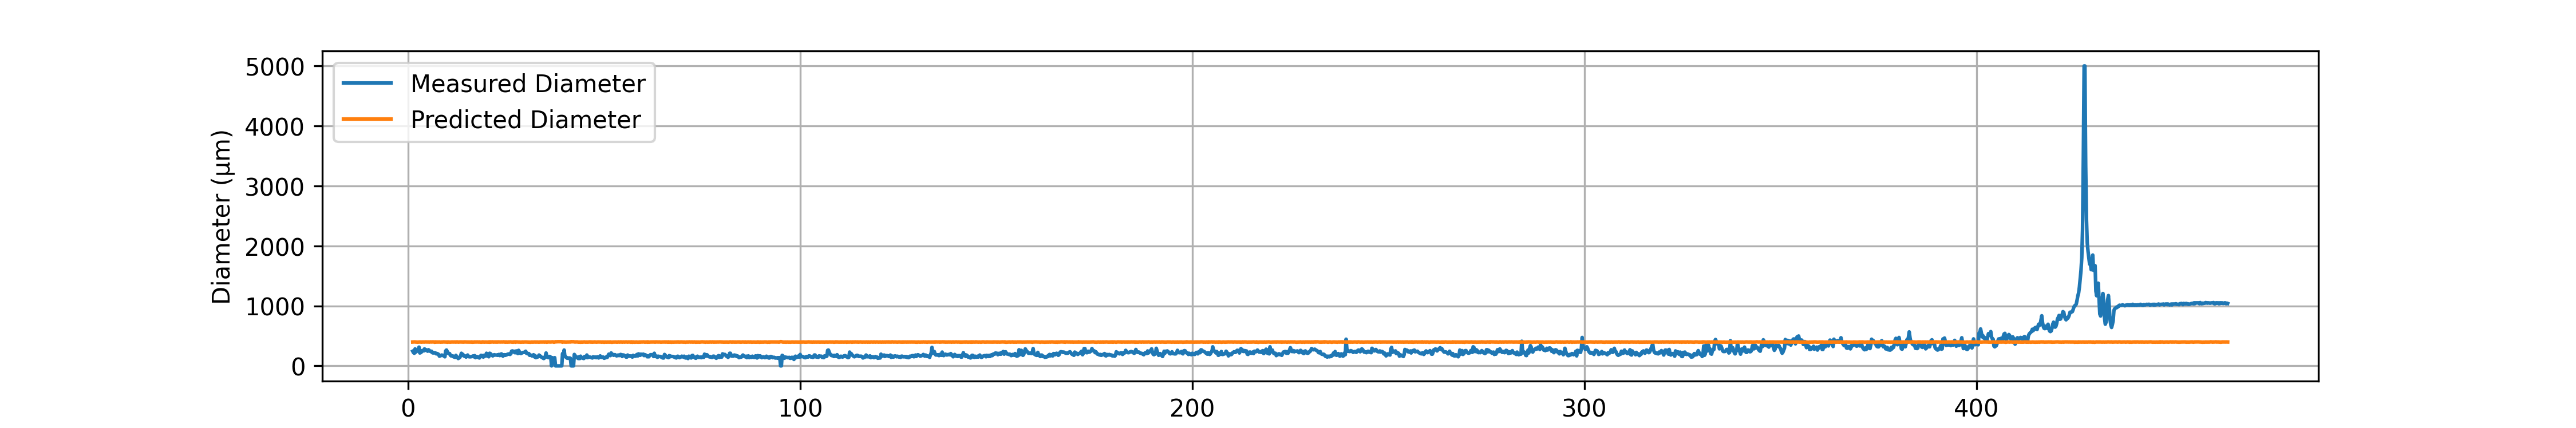

Values plotted in this chart, from the file beside it:
# material: PCTG
# geometry: Cylinder
# preform_diameter: 20.0
# material_color: Dark Grey
# temperature_C: 80210.0
# drawdown_ratio: 50.0
# trial_number: 038
# operator: Ahmed
# start_time: 2026-05-04 14:13:47
# notes: Second trial
Time(s), Feed(mm/min), Wind(m/min), Diameter(um), Predicted_diameter(um)
1.22, 1.20, 3.03, 244.4, 398
1.42, 1.20, 3.02, 219.9, 398.9
1.62, 1.21, 3.03, 210.2, 399.5
1.82, 1.21, 3.03, 283.5, 399.5
2.02, 1.19, 3.02, 229.7, 397.3
2.22, 1.19, 3.02, 249.3, 397.3
2.42, 1.19, 3.05, 249.3, 395.6
2.62, 1.20, 3.05, 273.7, 397.1
2.82, 1.19, 3.02, 312.8, 397.3
3.02, 1.19, 2.99, 215.1, 399.1
3.22, 1.20, 3.03, 219.9, 398
3.42, 1.18, 3.02, 229.7, 395.8
3.62, 1.20, 3.02, 254.2, 398.9
3.82, 1.20, 3.03, 254.2, 398
4.02, 1.20, 3.02, 249.3, 398.9
4.22, 1.19, 3.02, 283.5, 397.3
4.42, 1.20, 3.01, 259, 399.8
4.62, 1.21, 3.03, 268.8, 399.5
4.82, 1.19, 3.01, 259, 398.2
5.02, 1.19, 3.01, 244.4, 398.2
5.22, 1.20, 3.02, 268.8, 398.9
5.42, 1.18, 3.01, 259, 396.6
5.62, 1.20, 3.02, 244.4, 398.9
5.82, 1.21, 3.03, 239.5, 399.5
6.02, 1.19, 3.01, 244.4, 398.2
6.22, 1.21, 3.03, 219.9, 399.5
6.42, 1.20, 3.01, 215.1, 399.8
6.62, 1.20, 3.02, 219.9, 398.9
6.82, 1.18, 3.05, 219.9, 394
7.02, 1.20, 3.01, 215.1, 399.8
7.22, 1.20, 3.05, 200.4, 397.1
7.42, 1.20, 3.02, 205.3, 398.9
7.62, 1.19, 3.02, 200.4, 397.3
7.82, 1.20, 3.03, 190.6, 398
8.02, 1.20, 3.02, 161.3, 398.9
8.22, 1.19, 3.03, 175.9, 396.4
8.42, 1.18, 3.01, 171.1, 396.6
8.62, 1.20, 3.03, 180.8, 398
8.82, 1.19, 3.02, 175.9, 397.3
9.02, 1.20, 3.01, 171.1, 399.8
9.22, 1.20, 3.02, 161.3, 398.9
9.42, 1.19, 3.02, 151.5, 397.3
9.62, 1.20, 3.03, 249.3, 398
9.82, 1.20, 3.03, 263.9, 398
10.02, 1.18, 3.03, 239.5, 394.9
10.22, 1.21, 3.03, 210.2, 399.5
10.42, 1.18, 2.99, 205.3, 397.5
10.62, 1.19, 3.02, 205.3, 397.3
10.82, 1.19, 3.03, 175.9, 396.4
11.02, 1.20, 3.03, 166.2, 398
... 2,269 more rows
